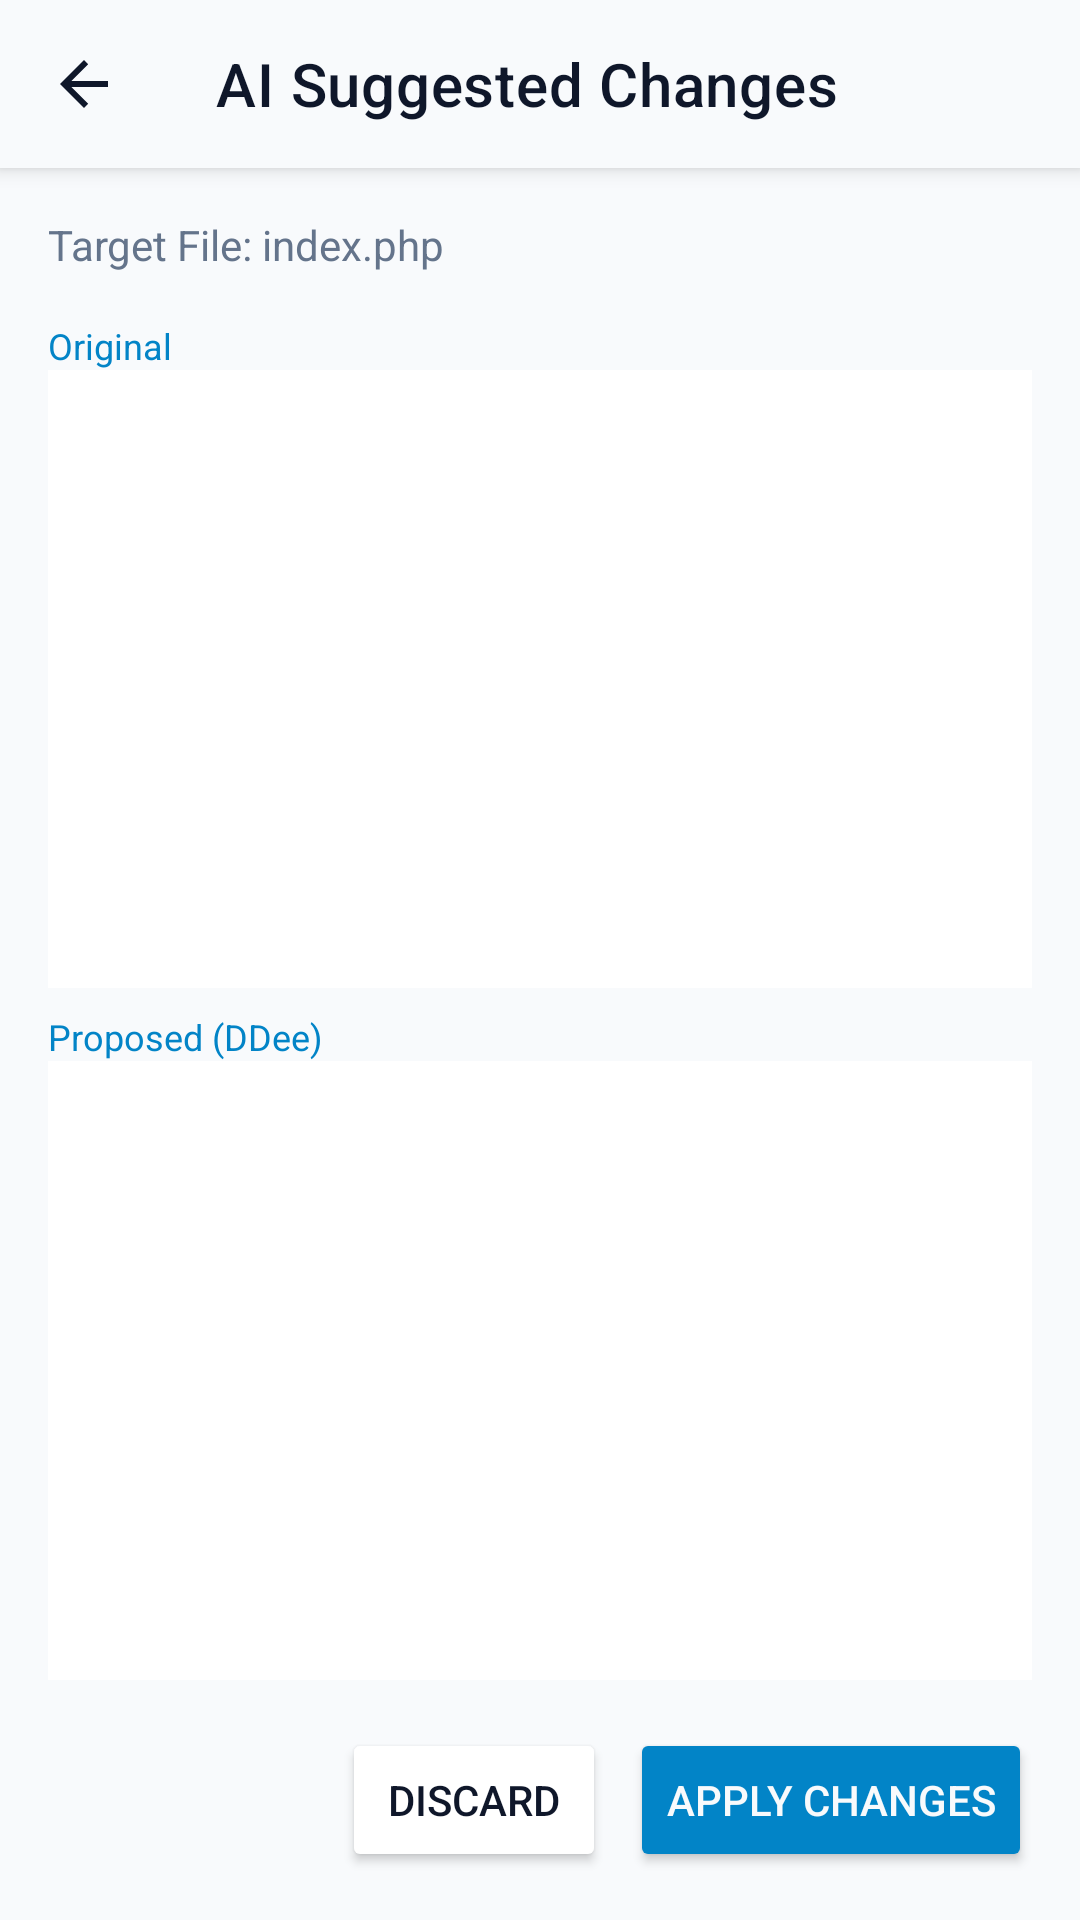

Reconstruct the res/layout file that produces this screen, plus the resources it refers to.
<!-- AndroidManifest.xml: application theme Theme.AndIde -->
<!-- res/layout/activity_ai_preview.xml -->
<?xml version="1.0" encoding="utf-8"?>
<LinearLayout xmlns:android="http://schemas.android.com/apk/res/android"
    xmlns:app="http://schemas.android.com/apk/res-auto"
    android:id="@+id/ai_preview_root"
    android:layout_width="match_parent"
    android:layout_height="match_parent"
    android:orientation="vertical"
    android:background="@color/pro_header_footer">

    <androidx.appcompat.widget.Toolbar
        android:id="@+id/ai_preview_toolbar"
        android:layout_width="match_parent"
        android:layout_height="?attr/actionBarSize"
        android:background="@color/pro_header_footer"
        app:title="AI Suggested Changes"
        app:titleTextColor="@color/pro_on_surface"
        app:navigationIcon="?attr/homeAsUpIndicator"
        android:elevation="4dp"/>

    <LinearLayout
        android:layout_width="match_parent"
        android:layout_height="match_parent"
        android:orientation="vertical"
        android:padding="16dp">

        <TextView
            android:id="@+id/tvTargetFile"
            android:layout_width="wrap_content"
            android:layout_height="wrap_content"
            android:text="Target File: index.php"
            android:textColor="@color/pro_on_surface_dim"
            android:textSize="14sp"
            android:layout_marginBottom="16dp"/>

        <LinearLayout
            android:layout_width="match_parent"
            android:layout_height="0dp"
            android:layout_weight="1"
            android:orientation="vertical">

            <TextView
                android:layout_width="wrap_content"
                android:layout_height="wrap_content"
                android:text="Original"
                android:textColor="@color/pro_accent"
                android:textSize="12sp" />

            <HorizontalScrollView
                android:layout_width="match_parent"
                android:layout_height="0dp"
                android:layout_weight="1"
                android:background="@color/pro_surface"
                android:layout_marginBottom="8dp">
                <EditText
                    android:id="@+id/etOriginalCode"
                    android:layout_width="wrap_content"
                    android:layout_height="match_parent"
                    android:background="@null"
                    android:gravity="top|start"
                    android:inputType="textMultiLine"
                    android:padding="8dp"
                    android:textColor="@color/pro_on_surface_dim"
                    android:textSize="12sp"
                    android:typeface="monospace"
                    android:focusable="false"
                    android:clickable="false" />
            </HorizontalScrollView>

            <TextView
                android:layout_width="wrap_content"
                android:layout_height="wrap_content"
                android:text="Proposed (DDee)"
                android:textColor="@color/pro_accent"
                android:textSize="12sp" />

            <HorizontalScrollView
                android:layout_width="match_parent"
                android:layout_height="0dp"
                android:layout_weight="1"
                android:background="@color/pro_surface">
                <EditText
                    android:id="@+id/etProposedCode"
                    android:layout_width="wrap_content"
                    android:layout_height="match_parent"
                    android:background="@null"
                    android:gravity="top|start"
                    android:inputType="textMultiLine"
                    android:padding="8dp"
                    android:textColor="@color/pro_on_surface"
                    android:textSize="12sp"
                    android:typeface="monospace" />
            </HorizontalScrollView>
        </LinearLayout>

        <LinearLayout
            android:layout_width="match_parent"
            android:layout_height="wrap_content"
            android:orientation="horizontal"
            android:layout_marginTop="16dp"
            android:gravity="end">

            <Button
                android:id="@+id/btnCancel"
                android:layout_width="wrap_content"
                android:layout_height="wrap_content"
                android:text="Discard"
                android:backgroundTint="@color/pro_surface"
                android:textColor="@color/pro_on_surface"
                android:layout_marginEnd="8dp"/>

            <Button
                android:id="@+id/btnApply"
                android:layout_width="wrap_content"
                android:layout_height="wrap_content"
                android:text="Apply Changes"
                android:backgroundTint="@color/pro_accent"
                android:textColor="@color/pro_header_footer"/>
        </LinearLayout>
    </LinearLayout>
</LinearLayout>
<!-- resources referenced by this layout -->
<resources>
  <color name="pro_accent">#0284C7</color>
  <color name="pro_header_footer">#F8FAFC</color>
  <color name="pro_on_surface">#0F172A</color>
  <color name="pro_on_surface_dim">#64748B</color>
  <color name="pro_surface">#FFFFFF</color>
  <style name="Theme.AndIde" parent="Theme.MaterialComponents.DayNight.NoActionBar">
          
          <item name="colorPrimary">@color/pro_header_footer</item>
          <item name="colorPrimaryVariant">@color/pro_on_surface</item>
          <item name="colorOnPrimary">@color/pro_on_surface</item>
          
          <item name="colorSecondary">@color/pro_accent</item>
          <item name="colorSecondaryVariant">@color/pro_accent</item>
          <item name="colorOnSecondary">@color/pro_header_footer</item>
  
          
          <item name="android:statusBarColor">@android:color/transparent</item>
          <item name="android:navigationBarColor">@android:color/transparent</item>
          <item name="android:windowTranslucentStatus">false</item>
          <item name="android:windowTranslucentNavigation">false</item>
          <item name="android:windowDrawsSystemBarBackgrounds">true</item>
  
          
          <item name="colorControlNormal">@color/pro_on_surface</item>
          <item name="drawerArrowStyle">@style/DrawerArrowStyle</item>
  
          
      </style>
  <style name="DrawerArrowStyle" parent="@style/Widget.AppCompat.DrawerArrowToggle">
          <item name="spinBars">true</item>
          <item name="color">@color/pro_accent</item>
      </style>
</resources>
